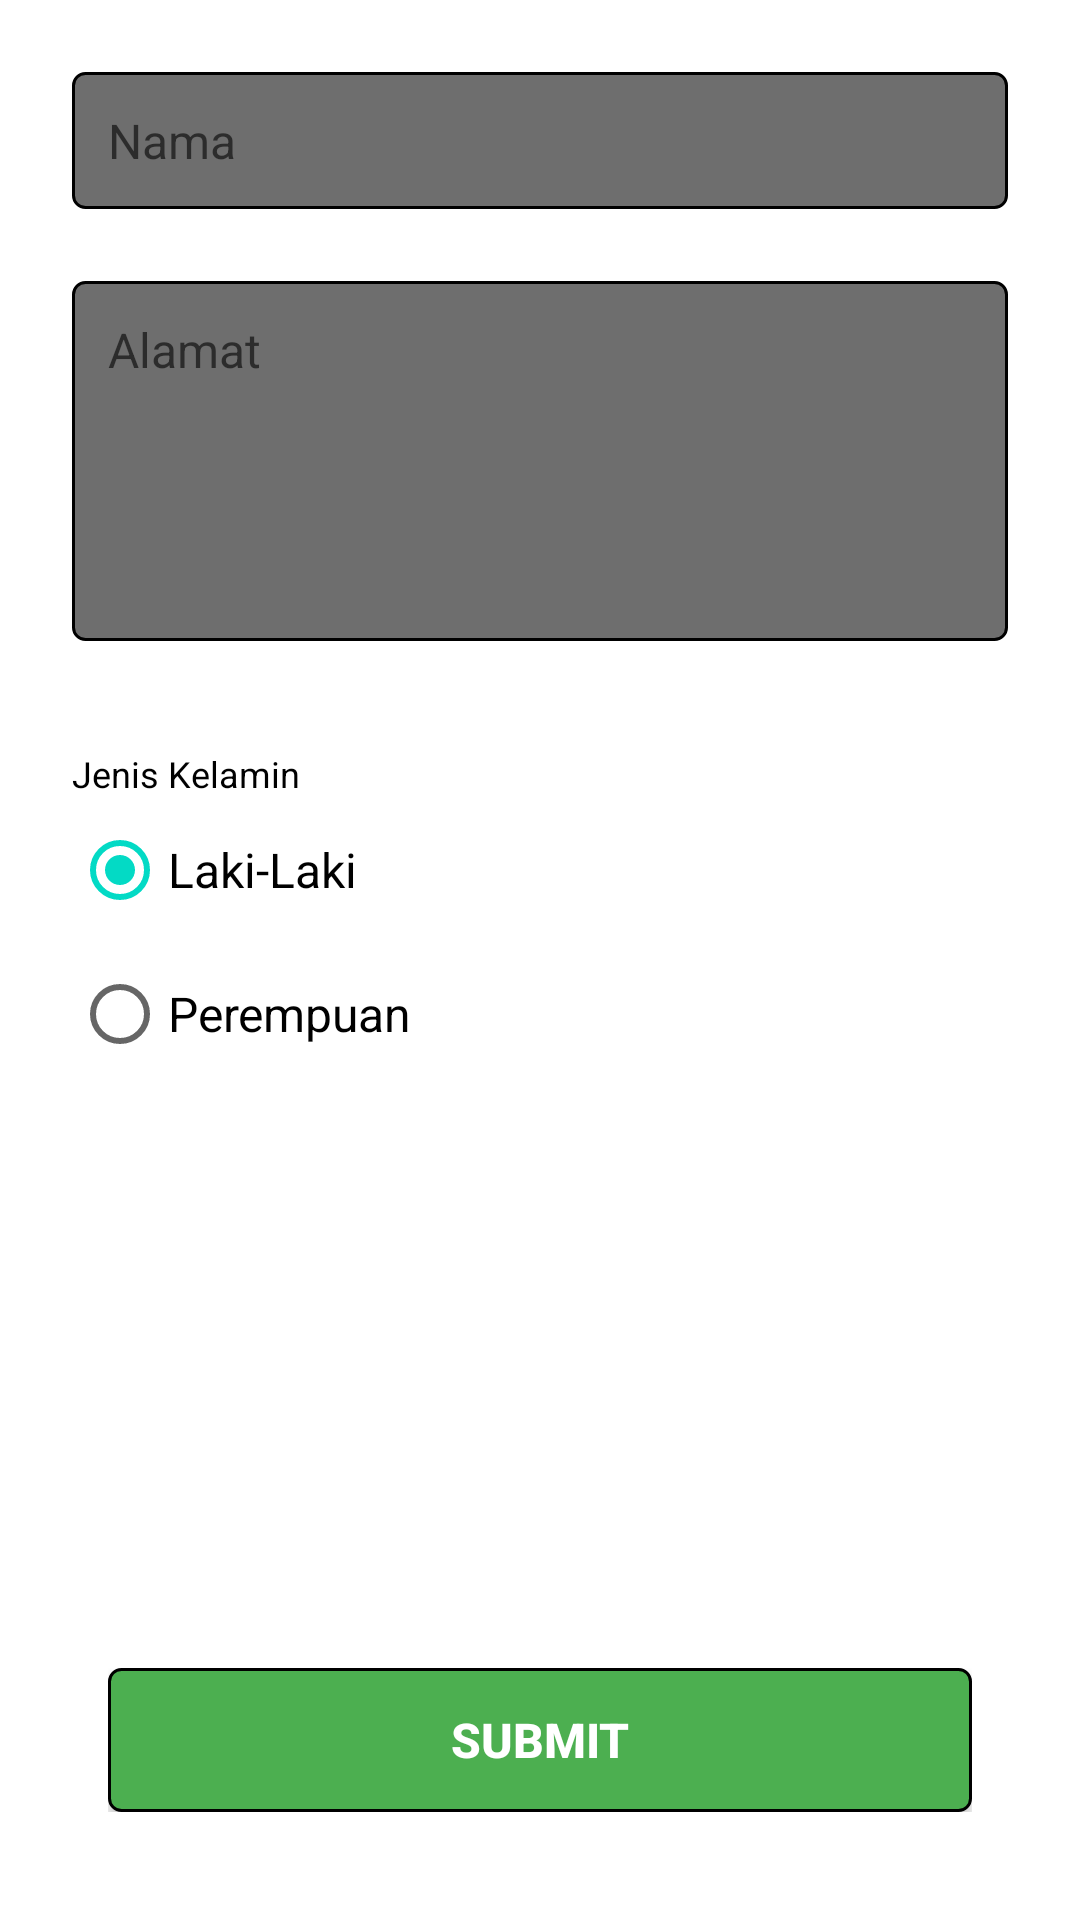

Reconstruct the res/layout file that produces this screen, plus the resources it refers to.
<!-- AndroidManifest.xml: application theme Theme.SchoolStuff -->
<!-- res/layout/activity_main.xml -->
<?xml version="1.0" encoding="utf-8"?>
<androidx.constraintlayout.widget.ConstraintLayout xmlns:android="http://schemas.android.com/apk/res/android"
    xmlns:app="http://schemas.android.com/apk/res-auto"
    xmlns:tools="http://schemas.android.com/tools"
    android:layout_width="match_parent"
    android:layout_height="match_parent"
    android:background="@color/white"
    tools:context=".MainActivity"
    android:padding="24dp">

    <LinearLayout
        android:layout_width="match_parent"
        android:layout_height="wrap_content"
        app:layout_constraintEnd_toEndOf="parent"
        app:layout_constraintStart_toStartOf="parent"
        app:layout_constraintTop_toTopOf="parent"
        android:orientation="vertical">
        <EditText
            android:id="@+id/namaInput"
            android:layout_width="match_parent"
            android:layout_height="wrap_content"
            android:hint="Nama"
            android:background="@drawable/bg_inputfield"
            android:padding="12dp"
            android:textSize="16sp"
            android:textColor="@color/white"
            android:layout_marginBottom="24dp"/>
        <EditText
            android:id="@+id/alamatInput"
            android:layout_width="match_parent"
            android:layout_height="wrap_content"
            android:hint="Alamat"
            android:background="@drawable/bg_inputfield"
            android:padding="12dp"
            android:textSize="16sp"
            android:textColor="@color/white"
            android:inputType="text|textMultiLine"
            android:height="120dp"
            android:gravity="start"
            android:layout_marginBottom="24dp"/>

        <Spinner
            android:id="@+id/kotaInput"
            android:layout_width="match_parent"
            android:layout_height="wrap_content"
            android:background="@drawable/bg_spinner_item"
            android:layout_marginBottom="12dp"/>

        <TextView
            android:layout_width="match_parent"
            android:layout_height="wrap_content"
            android:textSize="12sp"
            android:text="Jenis Kelamin"
            android:textColor="@color/black"/>
        <RadioGroup
            android:id="@+id/jenisInput"
            android:layout_width="match_parent"
            android:layout_height="wrap_content"
            android:layout_marginBottom="24dp">
            <RadioButton
                android:id="@+id/maleCheck"
                android:layout_width="match_parent"
                android:layout_height="wrap_content"
                android:text="Laki-Laki"
                android:textSize="16sp"
                android:textColor="@color/black"
                android:checked="true"/>
            <RadioButton
                android:id="@+id/femaleCheck"
                android:layout_width="match_parent"
                android:layout_height="wrap_content"
                android:text="Perempuan"
                android:textColor="@color/black"
                android:textSize="16sp"/>
        </RadioGroup>
    </LinearLayout>

    <LinearLayout
        android:layout_width="match_parent"
        android:layout_height="wrap_content"
        android:padding="12dp"
        app:layout_constraintBottom_toBottomOf="parent"
        app:layout_constraintEnd_toEndOf="parent"
        app:layout_constraintStart_toStartOf="parent">
        <androidx.appcompat.widget.AppCompatButton
            android:id="@+id/submitBtn"
            android:layout_width="match_parent"
            android:layout_height="wrap_content"
            android:text="SUBMIT"
            android:textSize="16sp"
            android:textColor="@color/white"
            android:textAlignment="center"
            android:padding="8dp"
            android:textStyle="bold"
            android:background="@drawable/bg_button_accept"/>
    </LinearLayout>
</androidx.constraintlayout.widget.ConstraintLayout>
<!-- resources referenced by this layout -->
<resources>
  <color name="black">#FF000000</color>
  <color name="white">#FFFFFFFF</color>
  <!-- drawable bg_button_accept (drawable) -->
  <?xml version="1.0" encoding="utf-8"?>
  <selector xmlns:android="http://schemas.android.com/apk/res/android">
      <item android:state_enabled="true" android:state_pressed="true">
          <shape android:shape="rectangle">
              <corners android:radius="4dp"/>
              <solid android:color="@color/green_dark"/>
              <stroke android:width="1dp" android:color="@color/black"/>
          </shape>
      </item>
      <item android:state_enabled="true" android:state_pressed="false">
          <shape android:shape="rectangle">
              <corners android:radius="4dp"/>
              <solid android:color="@color/green"/>
              <stroke android:width="1dp" android:color="@color/black"/>
          </shape>
      </item>
      <item android:state_enabled="false">
          <shape android:shape="rectangle">
              <corners android:radius="4dp"/>
              <solid android:color="@color/green_dark"/>
              <stroke android:width="1dp" android:color="@color/black"/>
          </shape>
      </item>
      <item android:state_enabled="true">
          <shape android:shape="rectangle">
              <corners android:radius="4dp"/>
              <solid android:color="@color/green"/>
              <stroke android:width="1dp" android:color="@color/black"/>
          </shape>
      </item>
  </selector>
  <!-- drawable bg_inputfield (drawable) -->
  <?xml version="1.0" encoding="utf-8"?>
  <selector xmlns:android="http://schemas.android.com/apk/res/android">
      <item android:state_enabled="true" android:state_pressed="true">
          <shape android:shape="rectangle">
              <corners android:radius="4dp"/>
              <solid android:color="@color/black"/>
              <stroke android:width="1dp" android:color="@color/gray"/>
          </shape>
      </item>
      <item android:state_enabled="true" android:state_pressed="false">
          <shape android:shape="rectangle">
              <corners android:radius="4dp"/>
              <solid android:color="@color/gray"/>
              <stroke android:width="1dp" android:color="@color/black"/>
          </shape>
      </item>
      <item android:state_enabled="false">
          <shape android:shape="rectangle">
              <corners android:radius="4dp"/>
              <solid android:color="@color/gray"/>
              <stroke android:width="1dp" android:color="@color/white"/>
          </shape>
      </item>
      <item android:state_enabled="true">
          <shape android:shape="rectangle">
              <corners android:radius="4dp"/>
              <solid android:color="@color/gray"/>
              <stroke android:width="1dp" android:color="@color/black"/>
          </shape>
      </item>
  </selector>
  <!-- drawable bg_spinner_item (drawable) -->
  <?xml version="1.0" encoding="utf-8"?>
  <selector xmlns:android="http://schemas.android.com/apk/res/android">
      <item>
          <shape android:shape="rectangle">
              <corners android:radius="8dp"/>
              <solid android:color="@color/gray"/>
              <stroke android:width="3dp" android:color="@color/black"/>
          </shape>
      </item>
  </selector>
  <style name="Theme.SchoolStuff" parent="Theme.MaterialComponents.DayNight.DarkActionBar">
          
          <item name="colorPrimary">@color/white</item>
          <item name="colorPrimaryVariant">@color/purple_700</item>
          <item name="colorOnPrimary">@color/white</item>
          
          <item name="colorSecondary">@color/teal_200</item>
          <item name="colorSecondaryVariant">@color/teal_700</item>
          <item name="colorOnSecondary">@color/black</item>
          
          <item name="android:statusBarColor">?attr/colorPrimaryVariant</item>
          
      </style>
  <color name="green_dark">#285A2A</color>
  <color name="green">#4CAF50</color>
  <color name="gray">#6E6E6E</color>
  <color name="purple_700">#FF3700B3</color>
  <color name="teal_200">#FF03DAC5</color>
  <color name="teal_700">#FF018786</color>
</resources>
